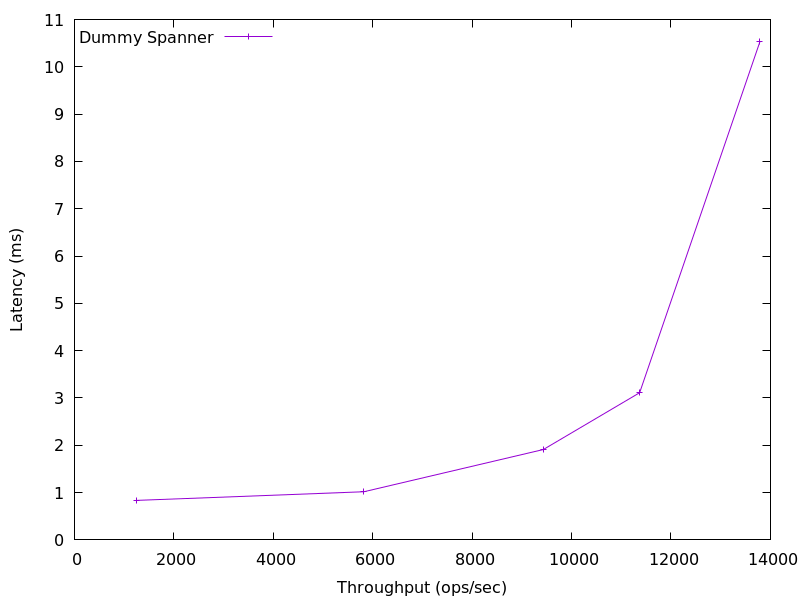

Source data for this figure (header and first rows):
1245.2791837935356, 0.8350042999999999
5820, 1.018
9432, 1.911
11369, 3.112
13787, 10.53
